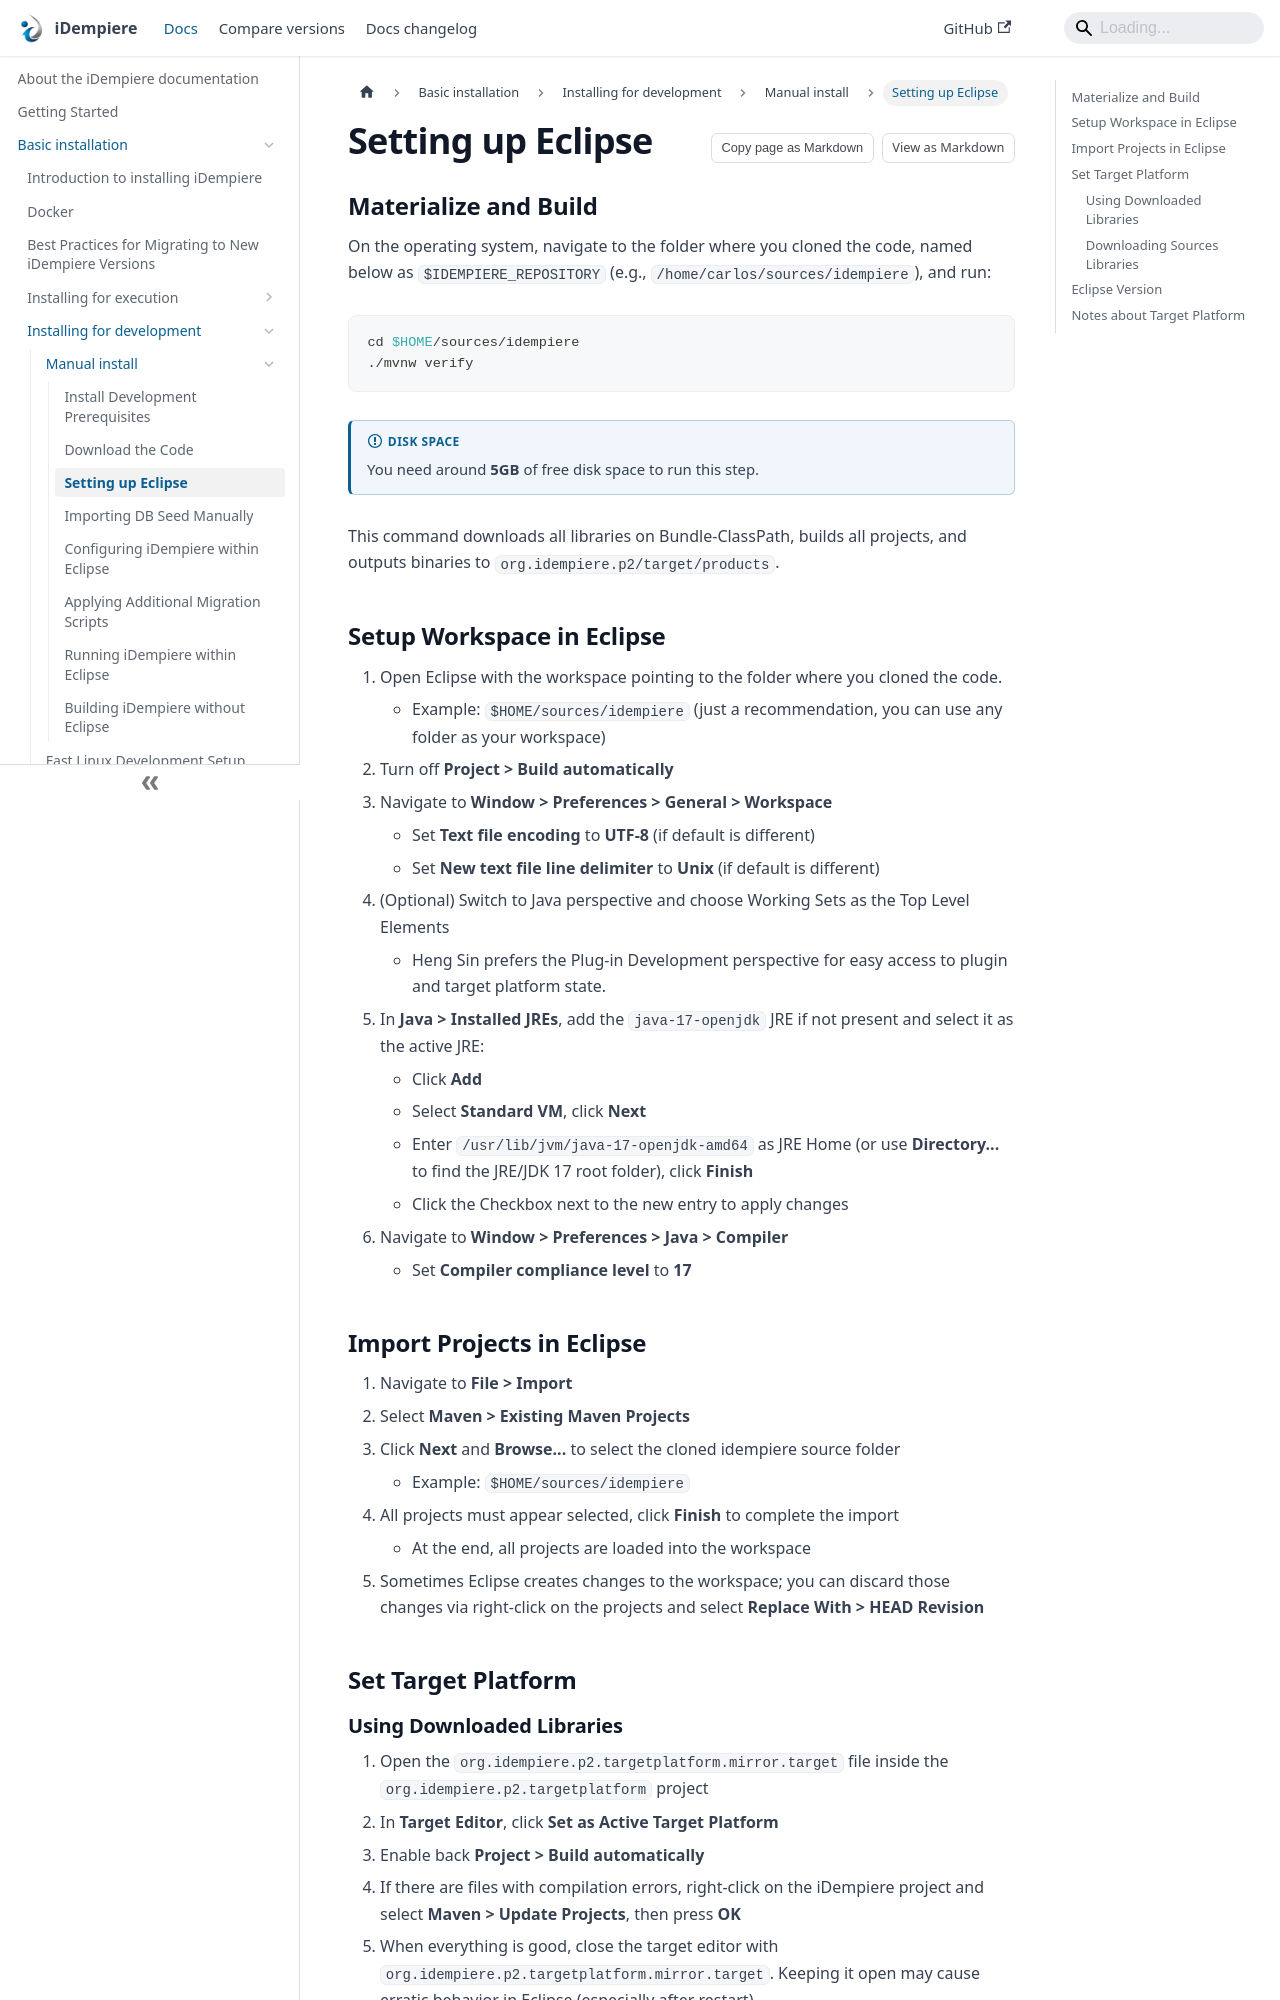

repository: idempiere/idempiere.github.io · page: docs/basic-installation/installing-for-development/manual-install/setting-up-eclipse.html · generator: docusaurus

---
description: "Build iDempiere and set up the Eclipse workspace: import the projects and set the target platform."
sidebar_position: 3
---

# Setting up Eclipse

## Materialize and Build

On the operating system, navigate to the folder where you cloned the code, named below as `$IDEMPIERE_REPOSITORY` (e.g., `/home/carlos/sources/idempiere`), and run:

```bash
cd $HOME/sources/idempiere
./mvnw verify
```

:::info Disk Space
You need around **5GB** of free disk space to run this step.
:::

This command downloads all libraries on Bundle-ClassPath, builds all projects, and outputs binaries to `org.idempiere.p2/target/products`.

## Setup Workspace in Eclipse

1. Open Eclipse with the workspace pointing to the folder where you cloned the code.
   - Example: `$HOME/sources/idempiere` (just a recommendation, you can use any folder as your workspace)
2. Turn off **Project > Build automatically**
3. Navigate to **Window > Preferences > General > Workspace**
   - Set **Text file encoding** to **UTF-8** (if default is different)
   - Set **New text file line delimiter** to **Unix** (if default is different)
4. (Optional) Switch to Java perspective and choose Working Sets as the Top Level Elements
   - Heng Sin prefers the Plug-in Development perspective for easy access to plugin and target platform state.
5. In **Java > Installed JREs**, add the `java-17-openjdk` JRE if not present and select it as the active JRE:
   - Click **Add**
   - Select **Standard VM**, click **Next**
   - Enter `/usr/lib/jvm/java-17-openjdk-amd64` as JRE Home (or use **Directory...** to find the JRE/JDK 17 root folder), click **Finish**
   - Click the Checkbox next to the new entry to apply changes
6. Navigate to **Window > Preferences > Java > Compiler**
   - Set **Compiler compliance level** to **17**

## Import Projects in Eclipse

1. Navigate to **File > Import**
2. Select **Maven > Existing Maven Projects**
3. Click **Next** and **Browse...** to select the cloned idempiere source folder
   - Example: `$HOME/sources/idempiere`
4. All projects must appear selected, click **Finish** to complete the import
   - At the end, all projects are loaded into the workspace
5. Sometimes Eclipse creates changes to the workspace; you can discard those changes via right-click on the projects and select **Replace With > HEAD Revision**

## Set Target Platform
